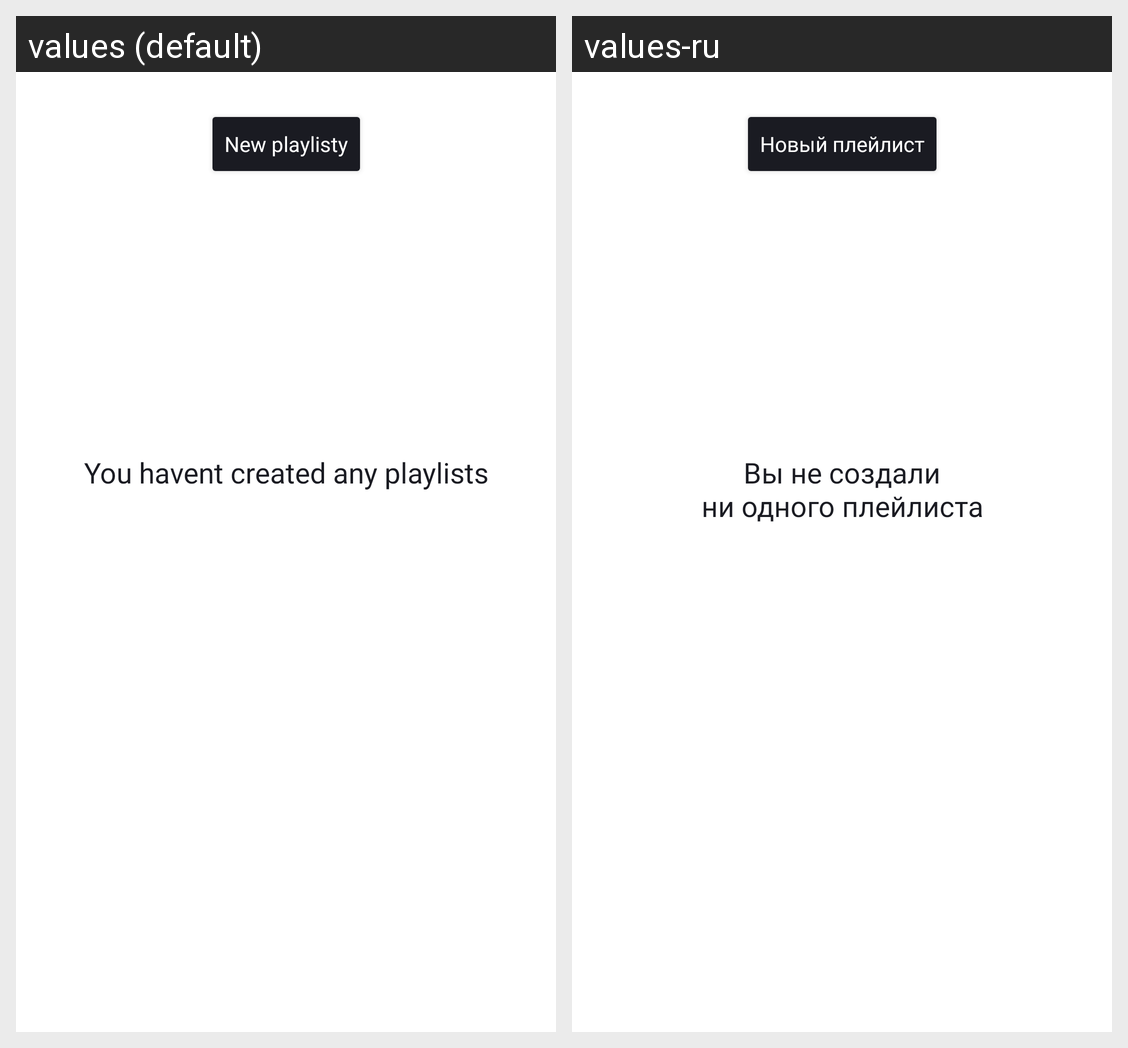

The Android screen above is rendered under two locales of the same app. Produce the string resources it draws, with the default and per-locale values.
Android screen res/layout/fragment_playlists.xml rendered under 2 locales, left to right: values (default), values-ru. Device: Nexus 5 (rendered at 1080×1920; each locale shown at half size, 540×960, under a caption strip naming it); theme Theme.MaterialComponents.DayNight.NoActionBar.
Strings drawn on this screen, with the default value and each locale's value (text and hints the layout hard-codes, and strings that could not be matched under every locale, appear in the picture but are not listed):

you_havent_playlist
  values: You havent created any playlists
  values-ru: Вы не создали
      ни одного плейлиста

new_playlist
  values: New playlisty
  values-ru: Новый плейлист
